Dataset: Real-Time-Road-Condition-Detection-Using-Dashcam-Video (GitHub, CabuleaVictorAndrei/Real-Time-Road-Condition-Detection-Using-Dashcam-Video). Classes: clear, snowy, wet.

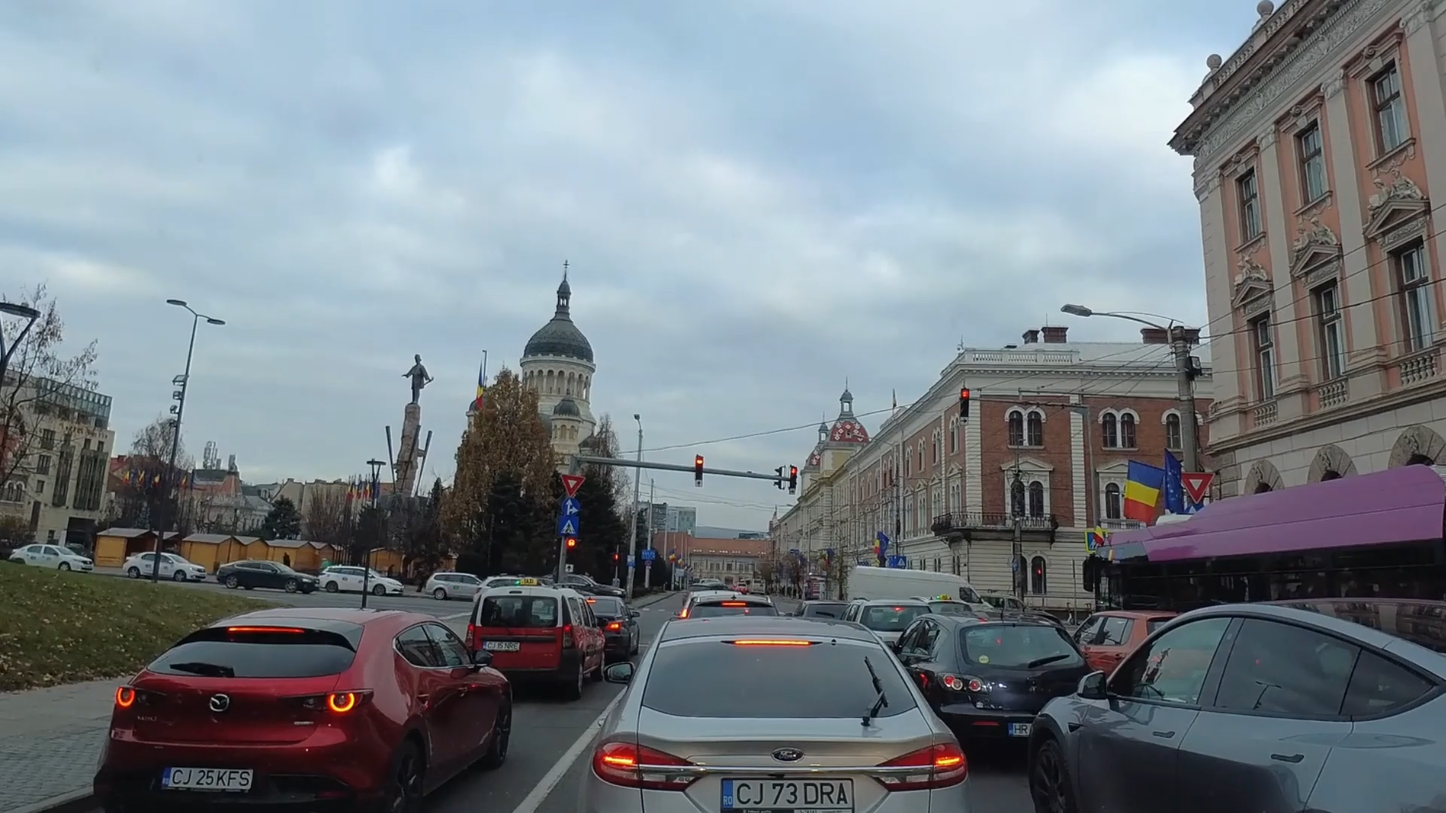
Label: clear

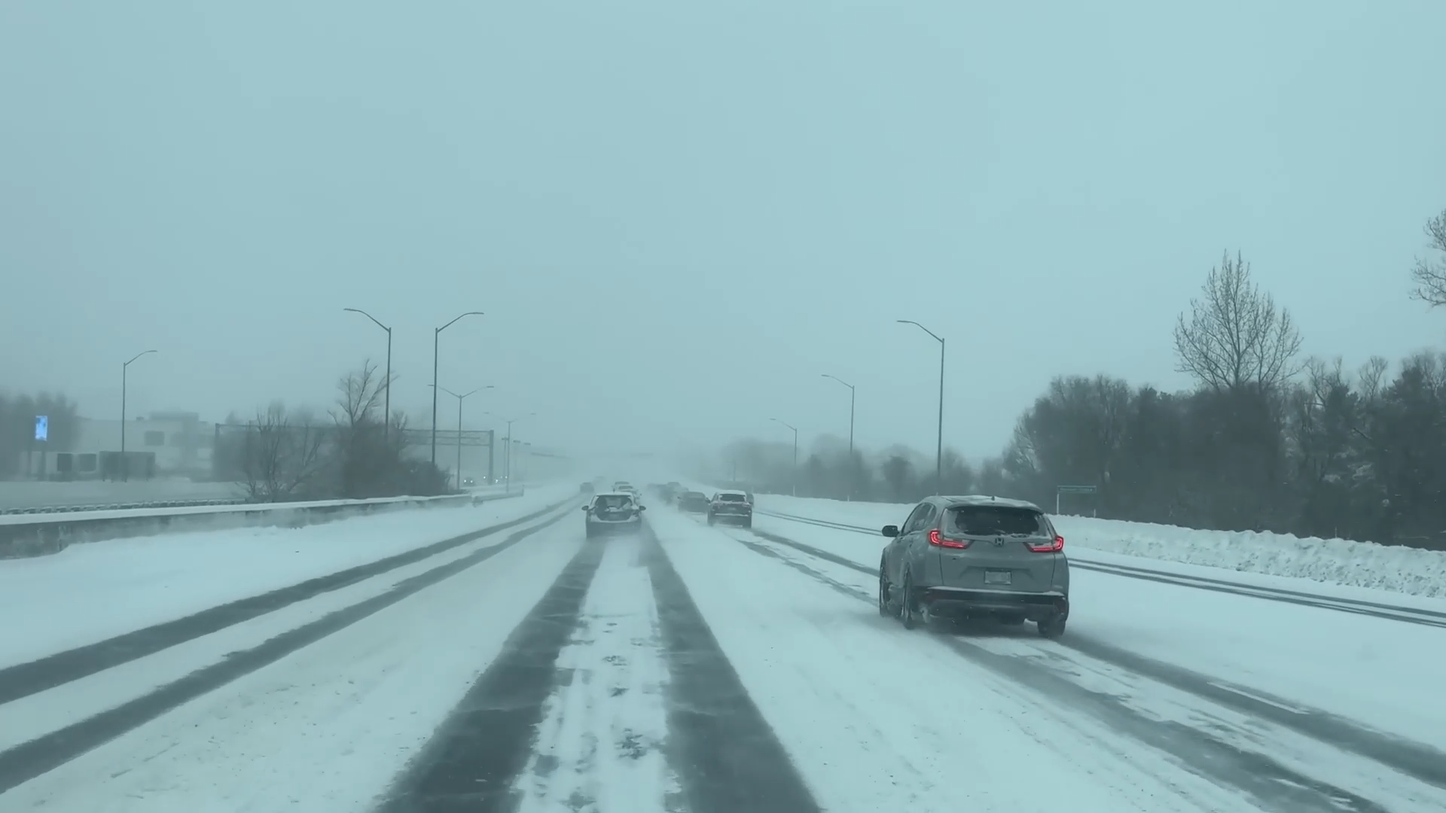
Label: snowy

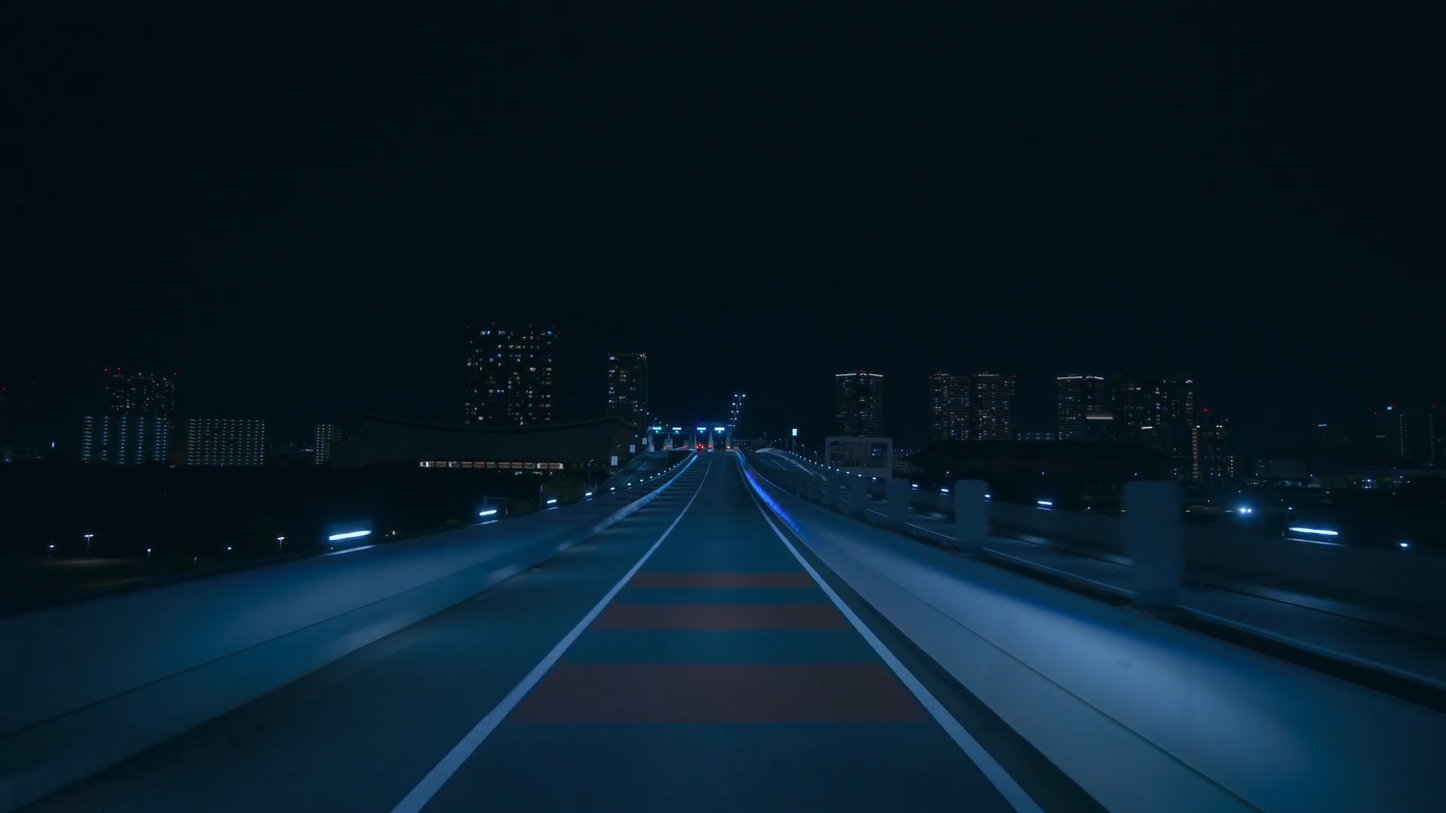
Label: clear

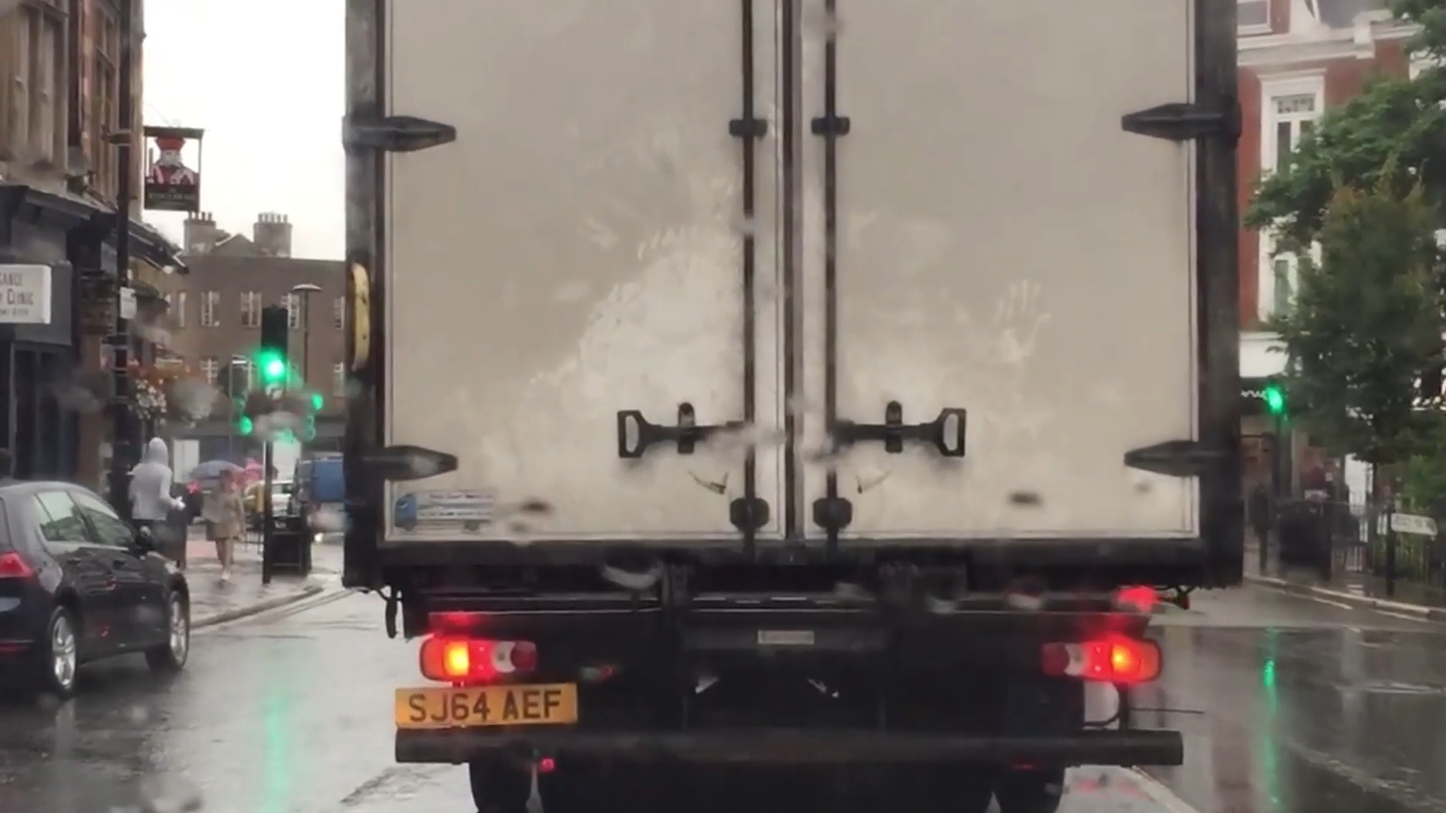
Label: wet

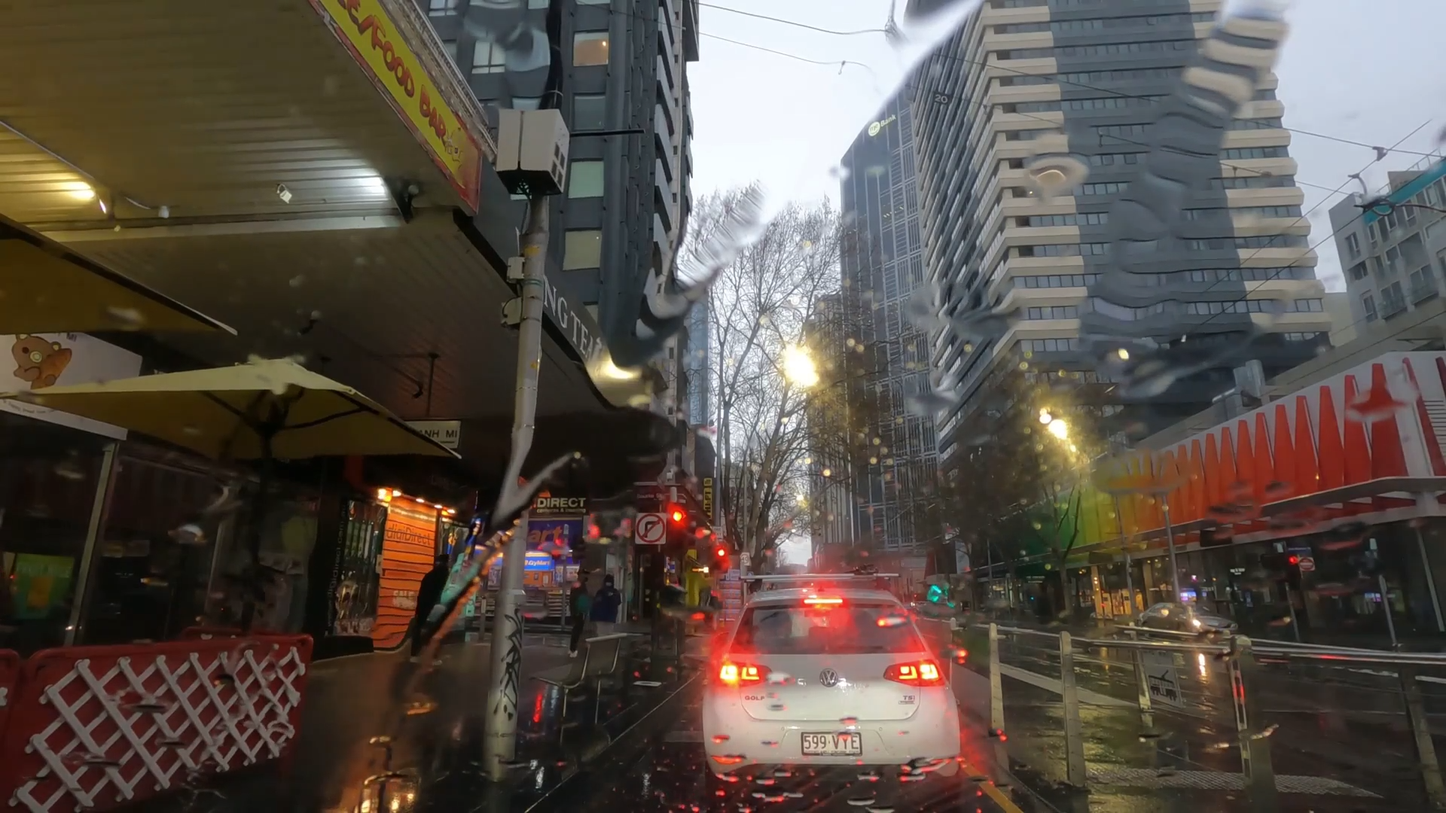
Label: wet

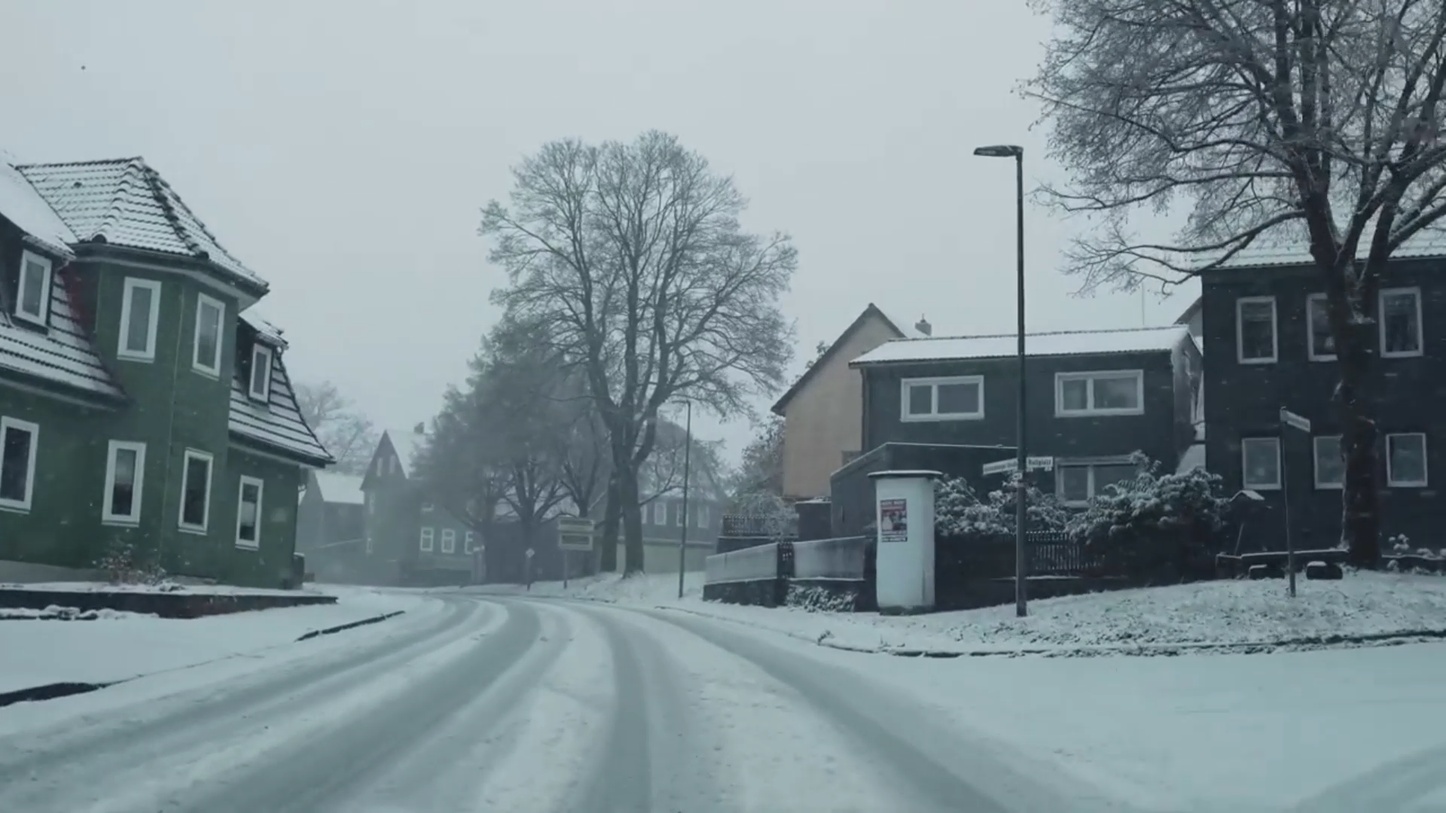
Label: snowy
